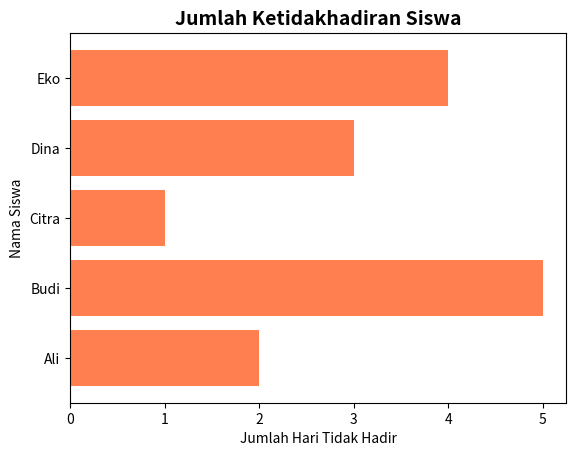

Python code for this plot:
# Contoh: Nilai Matematika per Semester
import matplotlib.pyplot as plt

# Data nilai matematika Ali selama 6 semester
nama = ['Ali', 'Budi', 'Citra', 'Dina', 'Eko']
jumlah_absen = [2, 5 , 1, 3, 4]

# Membuat grafik batang
plt.barh(nama, jumlah_absen, color='coral')

# Menambahkan judul dan label
plt.title('Jumlah Ketidakhadiran Siswa', fontsize=14, fontweight='bold')
plt.xlabel('Jumlah Hari Tidak Hadir')
plt.ylabel('Nama Siswa')

# Menampilkan grafik
plt.show()
